The GitHub repository manelpuig/my_rUBot_mecanum contains a labelled image folder "traffic_sign_dataset" with 6 categories: forbidden, give way, left, nothing, right, stop. Examples follow, each with its label.

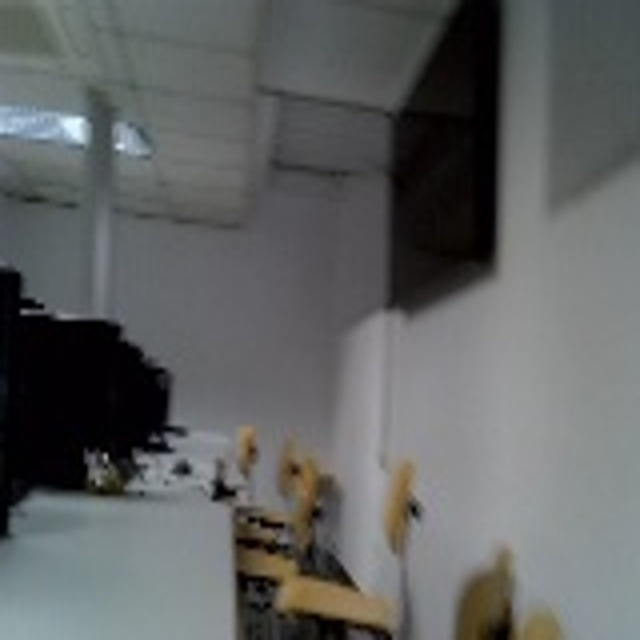
Label: nothing

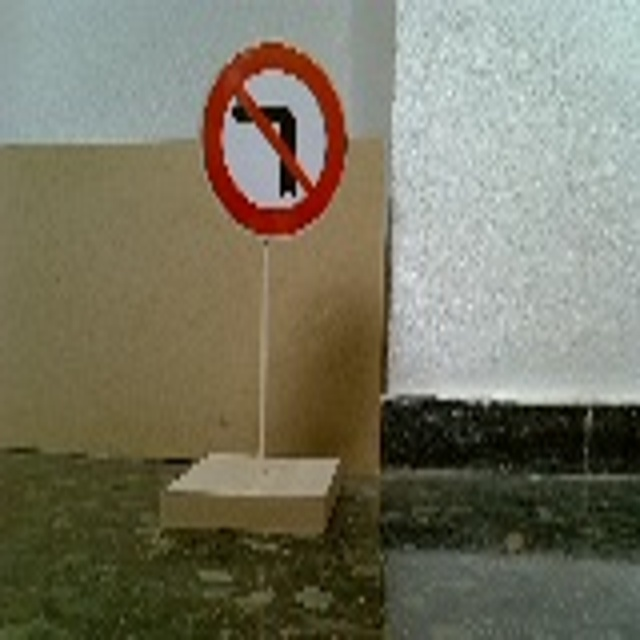
Label: left

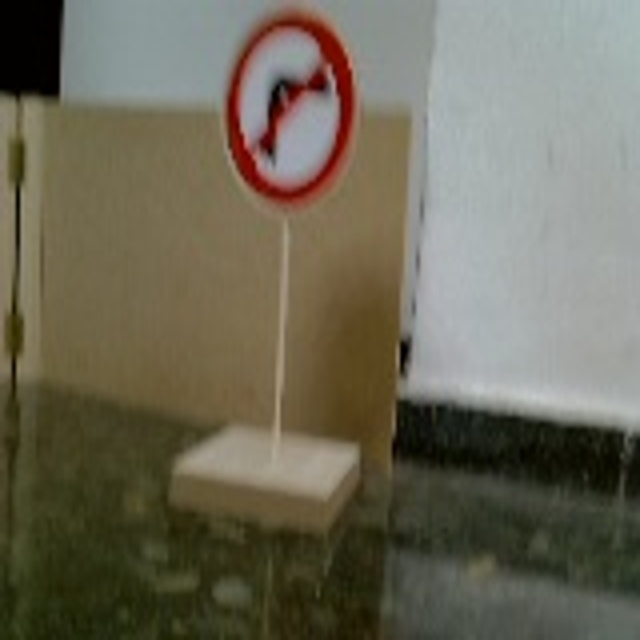
Label: right

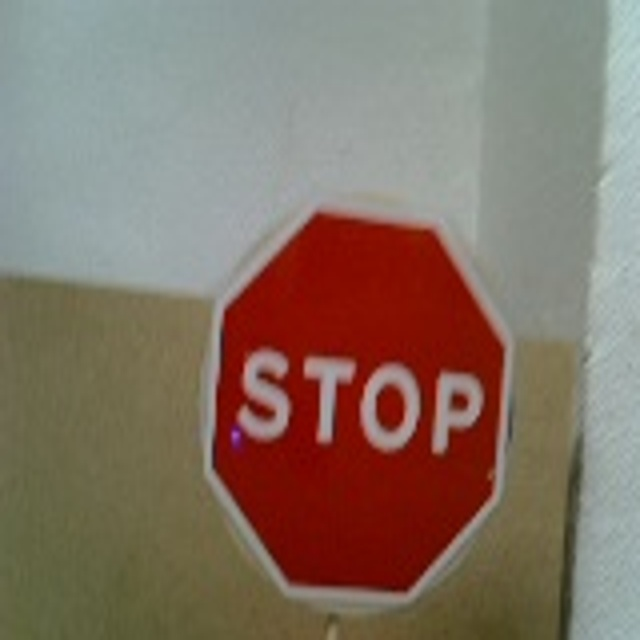
Label: stop

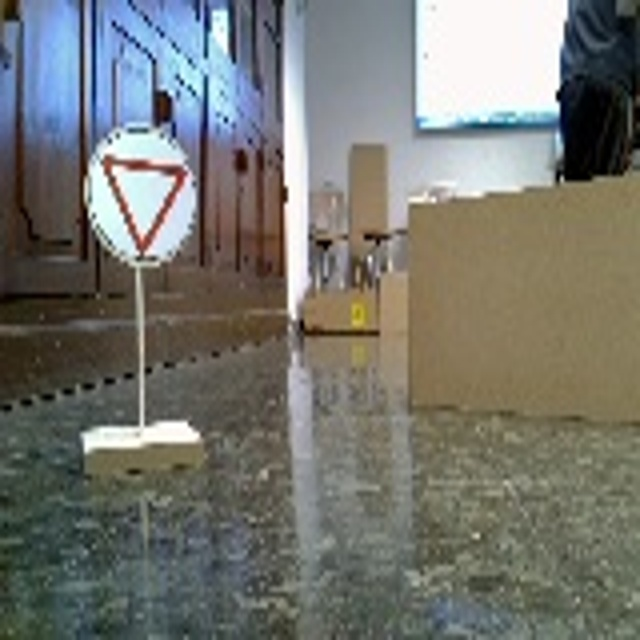
Label: give way

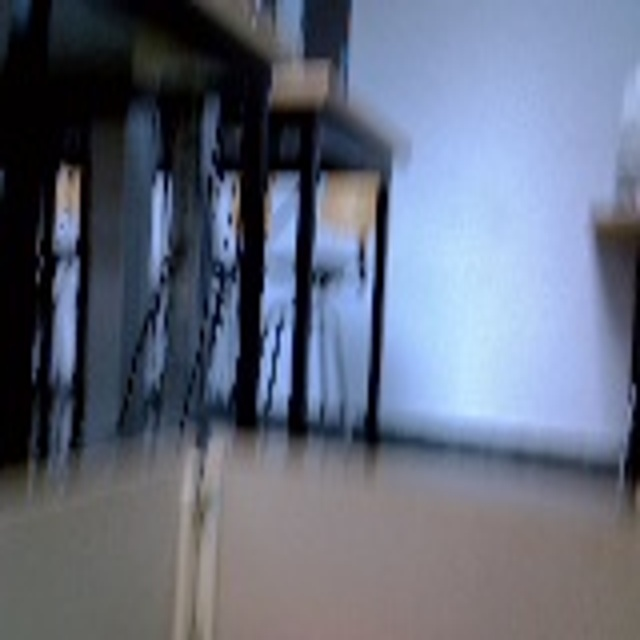
Label: nothing
